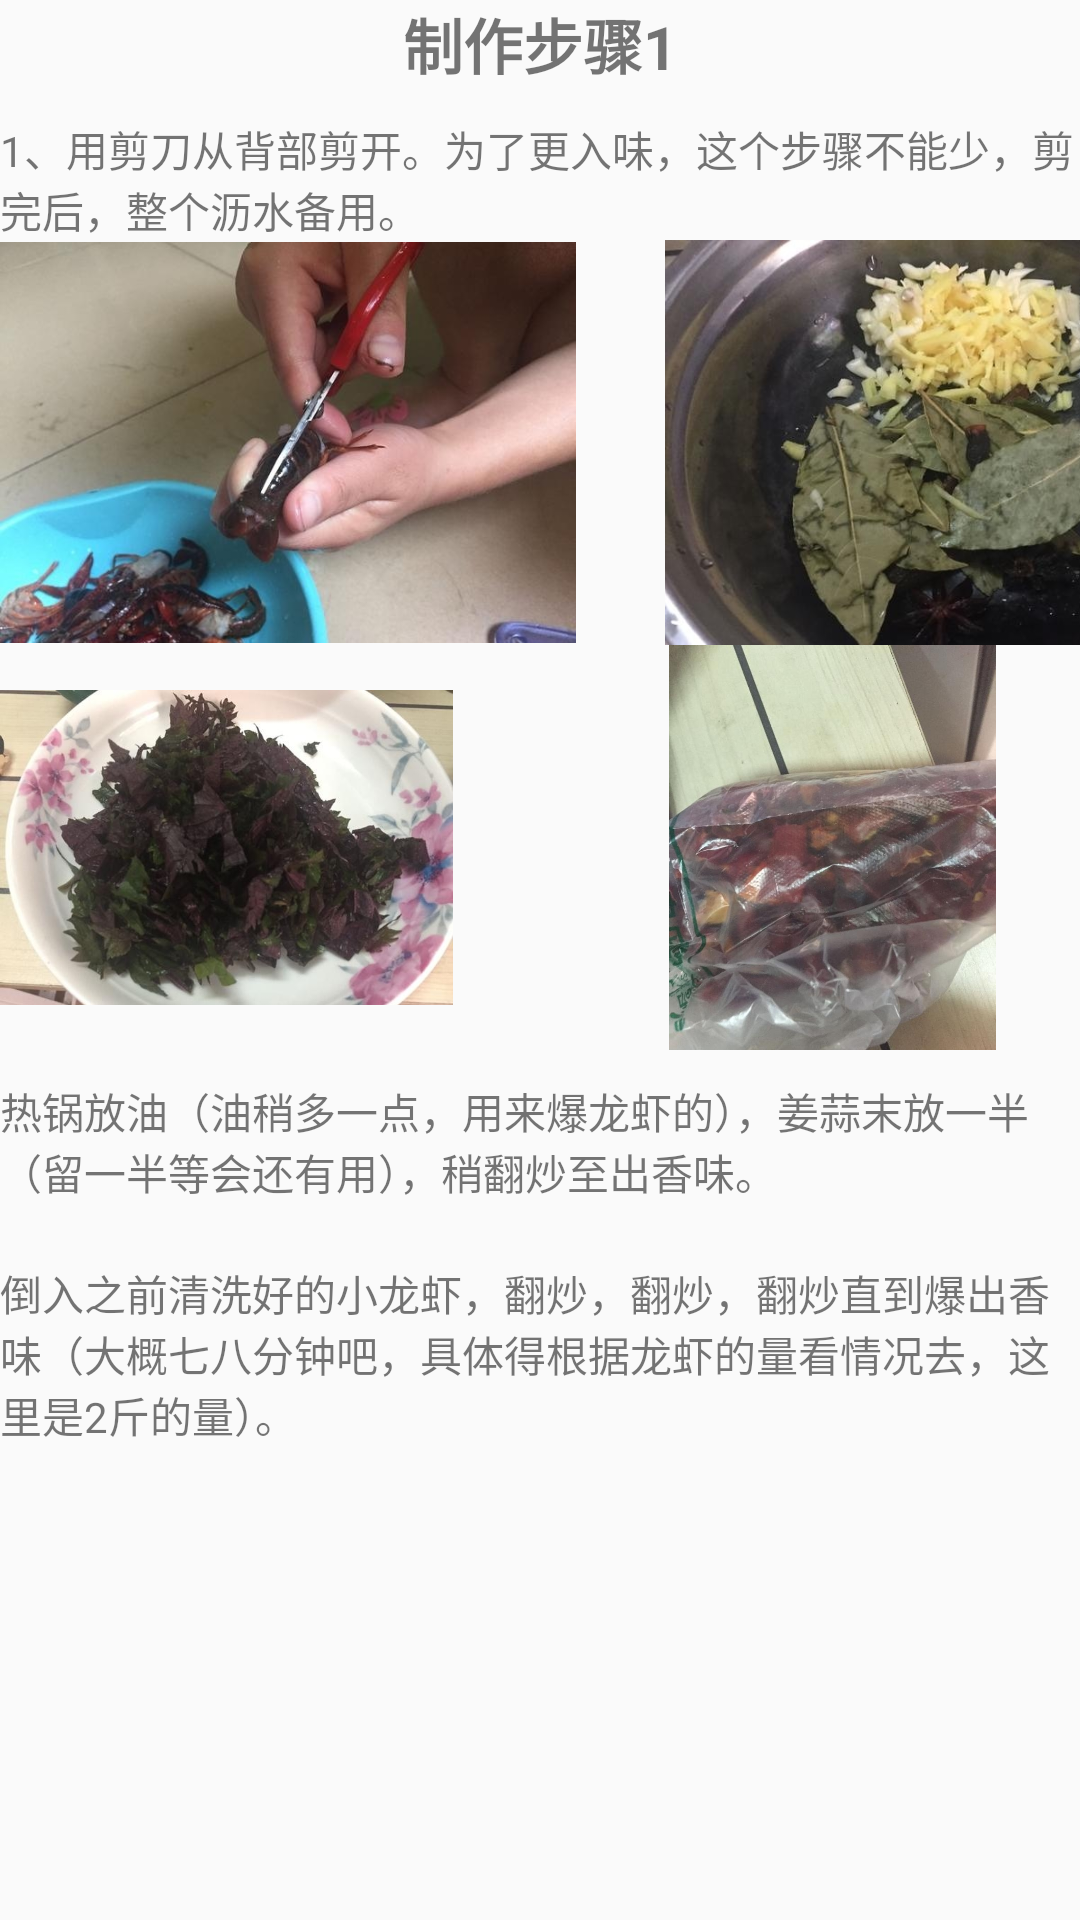

Layout XML and referenced resources for this Android screen:
<!-- AndroidManifest.xml: application theme AppTheme -->
<!-- res/layout/layout_tab22.xml -->
<?xml version="1.0" encoding="utf-8"?>
<LinearLayout xmlns:android="http://schemas.android.com/apk/res/android"
    android:orientation="vertical"
    android:layout_width="match_parent"
    android:layout_height="match_parent">
    <TextView
        android:id="@+id/mtextView"
        android:layout_width="wrap_content"
        android:layout_height="wrap_content"
        android:text="制作步骤1"
        android:textSize="20sp"
        android:layout_gravity="center"
        android:textStyle="bold"/>
    <TextView
        android:layout_marginTop="10dp"
        android:textSize="14dp"
        android:layout_width="wrap_content"
        android:layout_height="wrap_content"
        android:text="1、用剪刀从背部剪开。为了更入味，这个步骤不能少，剪完后，整个沥水备用。"/>
    <LinearLayout
        android:layout_width="wrap_content"
        android:layout_height="wrap_content"
        android:orientation="horizontal">

        <ImageView
            android:layout_width="192dp"
            android:layout_height="135dp"
            android:src="@drawable/r26" />

        <ImageView
            android:layout_width="253dp"
            android:layout_height="match_parent"
            android:src="@drawable/r27" />
    </LinearLayout>
    <LinearLayout
        android:layout_width="wrap_content"
        android:layout_height="wrap_content"
        android:orientation="horizontal">

        <ImageView
            android:layout_width="151dp"
            android:layout_height="135dp"
            android:src="@drawable/r28" />

        <ImageView
            android:layout_width="253dp"
            android:layout_height="match_parent"
            android:src="@drawable/r29" />
    </LinearLayout>
    <TextView
        android:layout_marginTop="10dp"
        android:textSize="14dp"
        android:layout_width="wrap_content"
        android:layout_height="wrap_content"
        android:text="热锅放油（油稍多一点，用来爆龙虾的），姜蒜末放一半（留一半等会还有用），稍翻炒至出香味。" />
    <TextView
        android:layout_marginTop="20dp"
        android:textSize="14dp"
        android:layout_width="wrap_content"
        android:layout_height="wrap_content"
        android:text="倒入之前清洗好的小龙虾，翻炒，翻炒，翻炒直到爆出香味（大概七八分钟吧，具体得根据龙虾的量看情况去，这里是2斤的量）。" />

</LinearLayout>
<!-- resources referenced by this layout -->
<resources>
  <!-- drawable r26: jpg bitmap (drawable, 41851 bytes) -->
  <!-- drawable r27: jpg bitmap (drawable, 52872 bytes) -->
  <!-- drawable r28: jpg bitmap (drawable, 54340 bytes) -->
  <!-- drawable r29: jpg bitmap (drawable, 82671 bytes) -->
  <style name="AppTheme" parent="Theme.AppCompat.Light.DarkActionBar">
          
          <item name="colorPrimary">#7e7b7b</item>
          <item name="colorPrimaryDark">@color/colorPrimaryDark</item>
          <item name="colorAccent">#2c75ea</item>
      </style>
  <color name="colorPrimaryDark">#00574B</color>
</resources>
